3-way image classification set "mantarlar" from GitHub (akatakan/Edible-Mushroom-Classifier); label vocabulary: yenebilen, yenilebilen, zehirli.

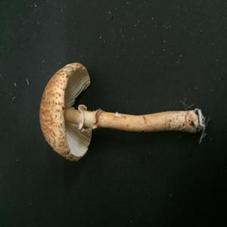
Label: zehirli

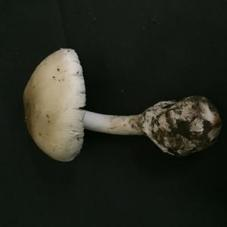
Label: yenebilen

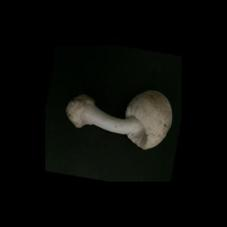
Label: yenebilen

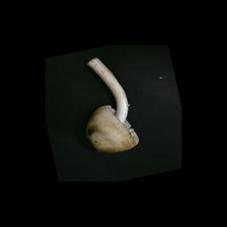
Label: yenebilen

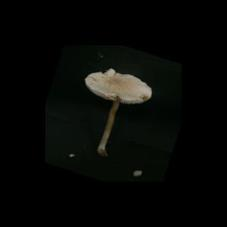
Label: zehirli

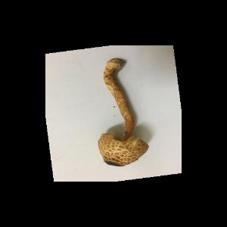
Label: zehirli
